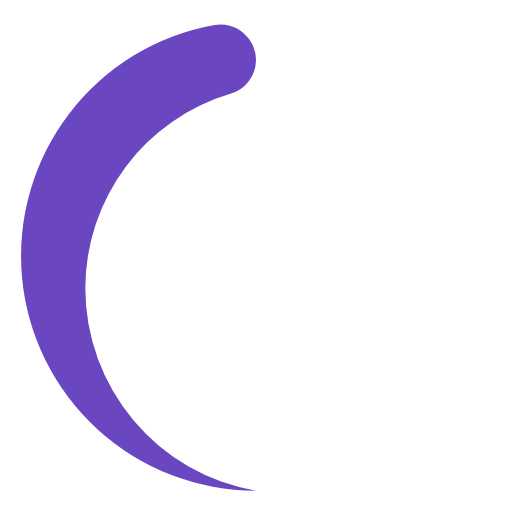
t = 0.00 s
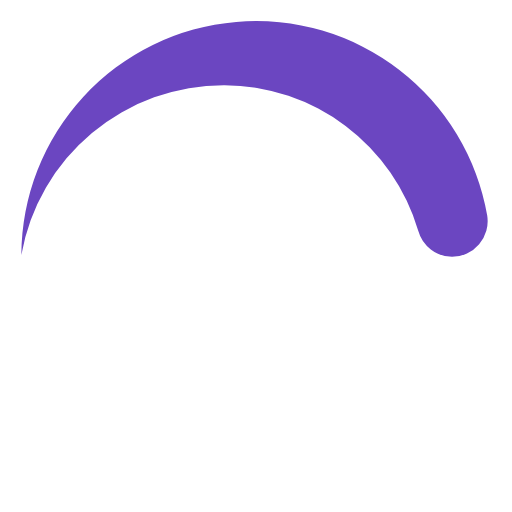
t = 0.19 s
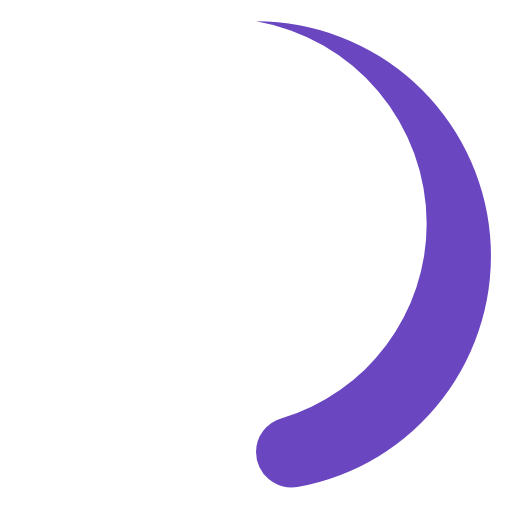
t = 0.38 s
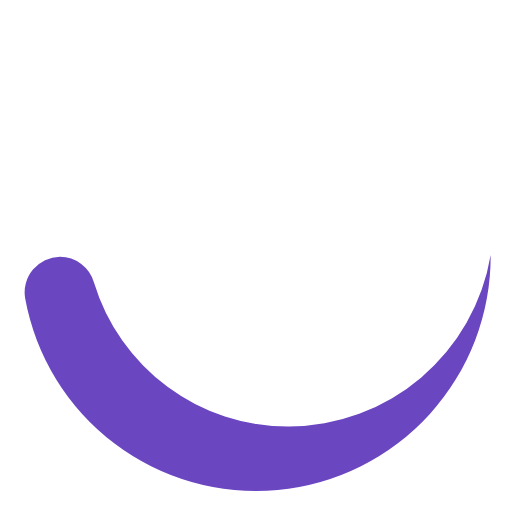
t = 0.56 s

The animated SVG that drew these frames (rendered in a browser with its animation timeline set to each time). Animation: 1 SMIL element (animateTransform=1); one cycle of 0.75 s, repeats indefinitely.

<svg width="50" height="50" viewBox="0 0 24 24" xmlns="http://www.w3.org/2000/svg" fill="#6B46C1">
  <path d="M12,23a9.63,9.63,0,0,1-8-9.5,9.51,9.51,0,0,1,6.79-9.1A1.66,1.66,0,0,0,12,2.81h0a1.67,1.67,0,0,0-1.94-1.64A11,11,0,0,0,12,23Z">
    <animateTransform attributeName="transform" type="rotate" dur="0.75s" values="0 12 12;360 12 12" repeatCount="indefinite"/>
  </path>
</svg>
